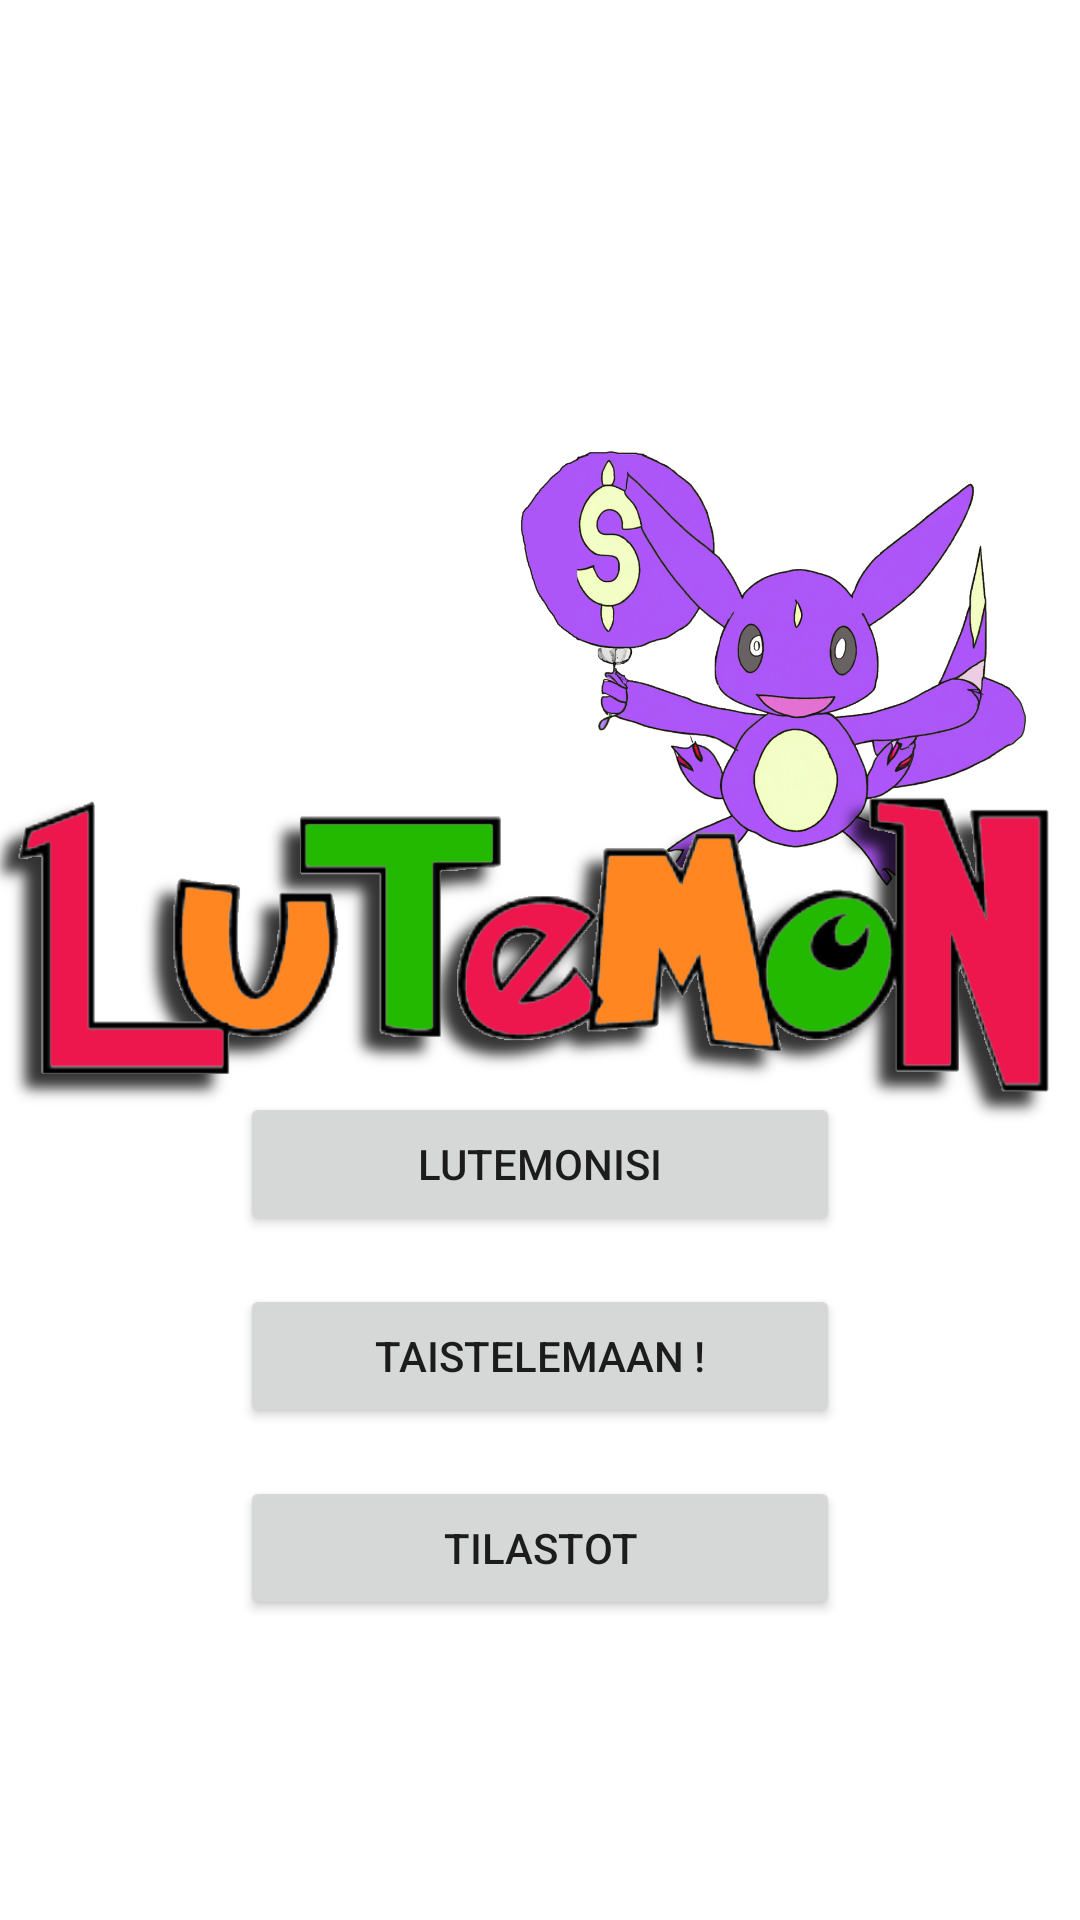

Produce the Android XML layout that renders to this screen, including the resource entries it uses.
<!-- AndroidManifest.xml: application theme Theme.Harjoitustyö_Arttu_Korpela -->
<!-- res/layout/activity_main.xml -->
<?xml version="1.0" encoding="utf-8"?>
<androidx.constraintlayout.widget.ConstraintLayout xmlns:android="http://schemas.android.com/apk/res/android"
    xmlns:app="http://schemas.android.com/apk/res-auto"
    xmlns:tools="http://schemas.android.com/tools"
    android:layout_width="match_parent"
    android:layout_height="match_parent"
    tools:context=".Activitys.MainActivity">

    <ImageView
        android:id="@+id/imgMainscreenPokemon"
        android:layout_width="191dp"
        android:layout_height="449dp"
        app:layout_constraintEnd_toEndOf="parent"
        app:layout_constraintTop_toTopOf="parent"
        android:src="@drawable/option" />

    <ImageView
        android:id="@+id/imgLogo"
        android:layout_width="wrap_content"
        android:layout_height="wrap_content"
        android:layout_marginTop="150dp"
        app:layout_constraintBottom_toBottomOf="parent"
        app:layout_constraintEnd_toEndOf="parent"
        app:layout_constraintHorizontal_bias="1.0"
        app:layout_constraintStart_toStartOf="parent"
        app:layout_constraintTop_toTopOf="parent"
        app:layout_constraintVertical_bias="0.003"
        android:src="@drawable/lutemon" />

    <Button
        android:id="@+id/btnLutemons"
        android:layout_width="200dp"
        android:layout_height="wrap_content"
        android:layout_marginBottom="16dp"
        android:text="Lutemonisi"
        app:layout_constraintBottom_toTopOf="@+id/btnArena"
        app:layout_constraintEnd_toEndOf="@+id/btnArena"
        app:layout_constraintStart_toStartOf="@+id/btnArena" />

    <Button
        android:id="@+id/btnArena"
        android:layout_width="200dp"
        android:layout_height="wrap_content"
        android:layout_marginBottom="16dp"
        android:text="Taistelemaan !"
        app:layout_constraintBottom_toTopOf="@+id/btnStatistics"
        app:layout_constraintEnd_toEndOf="@+id/btnStatistics"
        app:layout_constraintStart_toStartOf="@+id/btnStatistics" />

    <Button
        android:id="@+id/btnStatistics"
        android:layout_width="200dp"
        android:layout_height="wrap_content"
        android:layout_marginBottom="100dp"
        android:text="Tilastot"
        app:layout_constraintBottom_toBottomOf="parent"
        app:layout_constraintEnd_toEndOf="parent"
        app:layout_constraintStart_toStartOf="parent" />

    <ImageView
        android:id="@+id/imgSettings"
        android:layout_width="67dp"
        android:layout_height="52dp"
        android:layout_marginTop="16dp"
        android:layout_marginEnd="16dp"
        app:layout_constraintEnd_toEndOf="parent"
        app:layout_constraintTop_toTopOf="parent"
        app:srcCompat="@drawable/baseline_settings_24" />

</androidx.constraintlayout.widget.ConstraintLayout>
<!-- resources referenced by this layout -->
<resources>
  <!-- drawable lutemon: png bitmap (drawable, 93270 bytes) -->
  <!-- drawable option: png bitmap (drawable, 366553 bytes) -->
  <style name="Theme.Harjoitustyö_Arttu_Korpela" parent="Theme.MaterialComponents.DayNight.DarkActionBar">
          
          <item name="colorPrimary">@color/purple_500</item>
          <item name="colorPrimaryVariant">@color/purple_700</item>
          <item name="colorOnPrimary">@color/white</item>
          
          <item name="colorSecondary">@color/teal_200</item>
          <item name="colorSecondaryVariant">@color/teal_700</item>
          <item name="colorOnSecondary">@color/black</item>
          
          <item name="android:statusBarColor">?attr/colorPrimaryVariant</item>
          
      </style>
  <color name="purple_500">#FF6200EE</color>
  <color name="purple_700">#FF3700B3</color>
  <color name="white">#FFFFFFFF</color>
  <color name="teal_200">#FF03DAC5</color>
  <color name="teal_700">#FF018786</color>
  <color name="black">#FF000000</color>
</resources>
